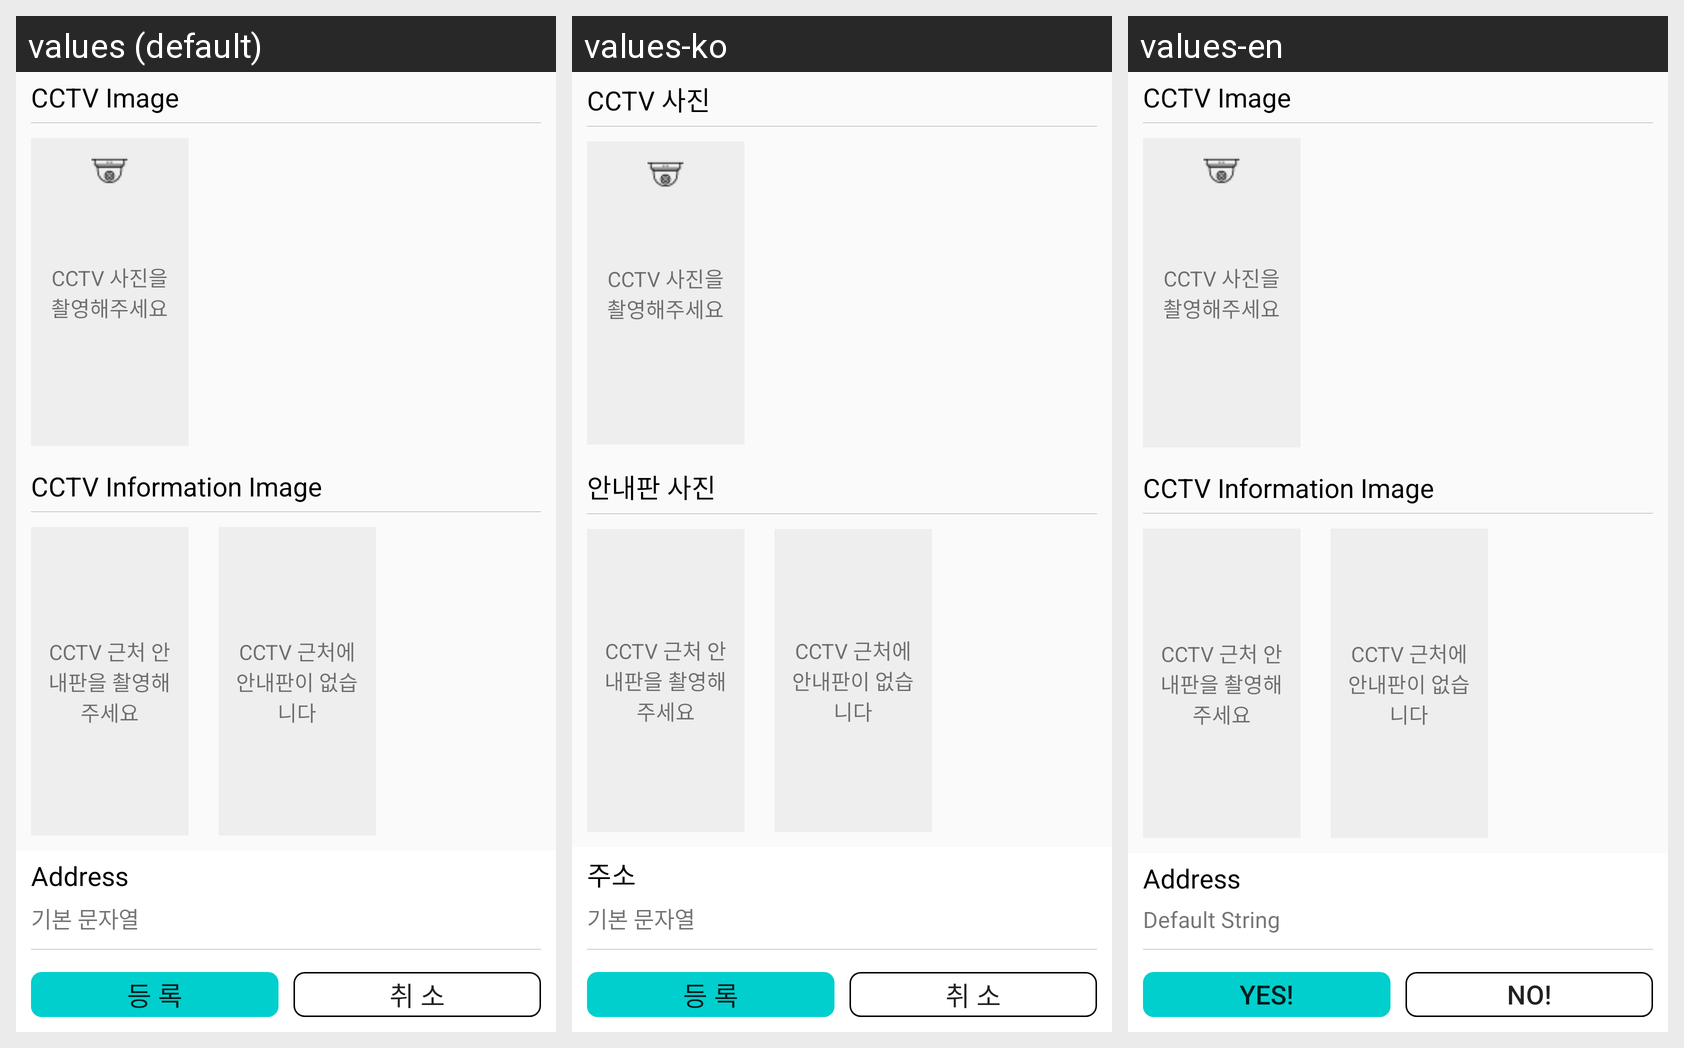

The same Android screen rendered under several of its app's locales, left to right. List the strings drawn on it with the default value and each locale's translation.
Android screen res/layout/fragment_report.xml rendered under 3 locales, left to right: values (default), values-ko, values-en. Device: Nexus 5 (rendered at 1080×1920; each locale shown at half size, 540×960, under a caption strip naming it); theme AppTheme.
Strings drawn on this screen, with the default value and each locale's value (text and hints the layout hard-codes, and strings that could not be matched under every locale, appear in the picture but are not listed):

cctv_image_string
  values: CCTV Image
  values-ko: CCTV 사진
  values-en: CCTV Image

default_string
  values: 기본 문자열
  values-ko: 기본 문자열
  values-en: Default String

cctv_photo_picker_string
  values: CCTV 사진을 촬영해주세요
  values-ko: CCTV 사진을 촬영해주세요
  values-en: CCTV 사진을 촬영해주세요

cctv_info_string
  values: CCTV Information Image
  values-ko: 안내판 사진
  values-en: CCTV Information Image

info_photo_picker_string
  values: CCTV 근처 안내판을 촬영해주세요
  values-ko: CCTV 근처 안내판을 촬영해주세요
  values-en: CCTV 근처 안내판을 촬영해주세요

info_null_string
  values: CCTV 근처에 안내판이 없습니다
  values-ko: CCTV 근처에 안내판이 없습니다
  values-en: CCTV 근처에 안내판이 없습니다

address_string
  values: Address
  values-ko: 주소
  values-en: Address

report_btn_y
  values: 등 록
  values-ko: 등 록
  values-en: Yes!

report_btn_n
  values: 취 소
  values-ko: 취 소
  values-en: No!
